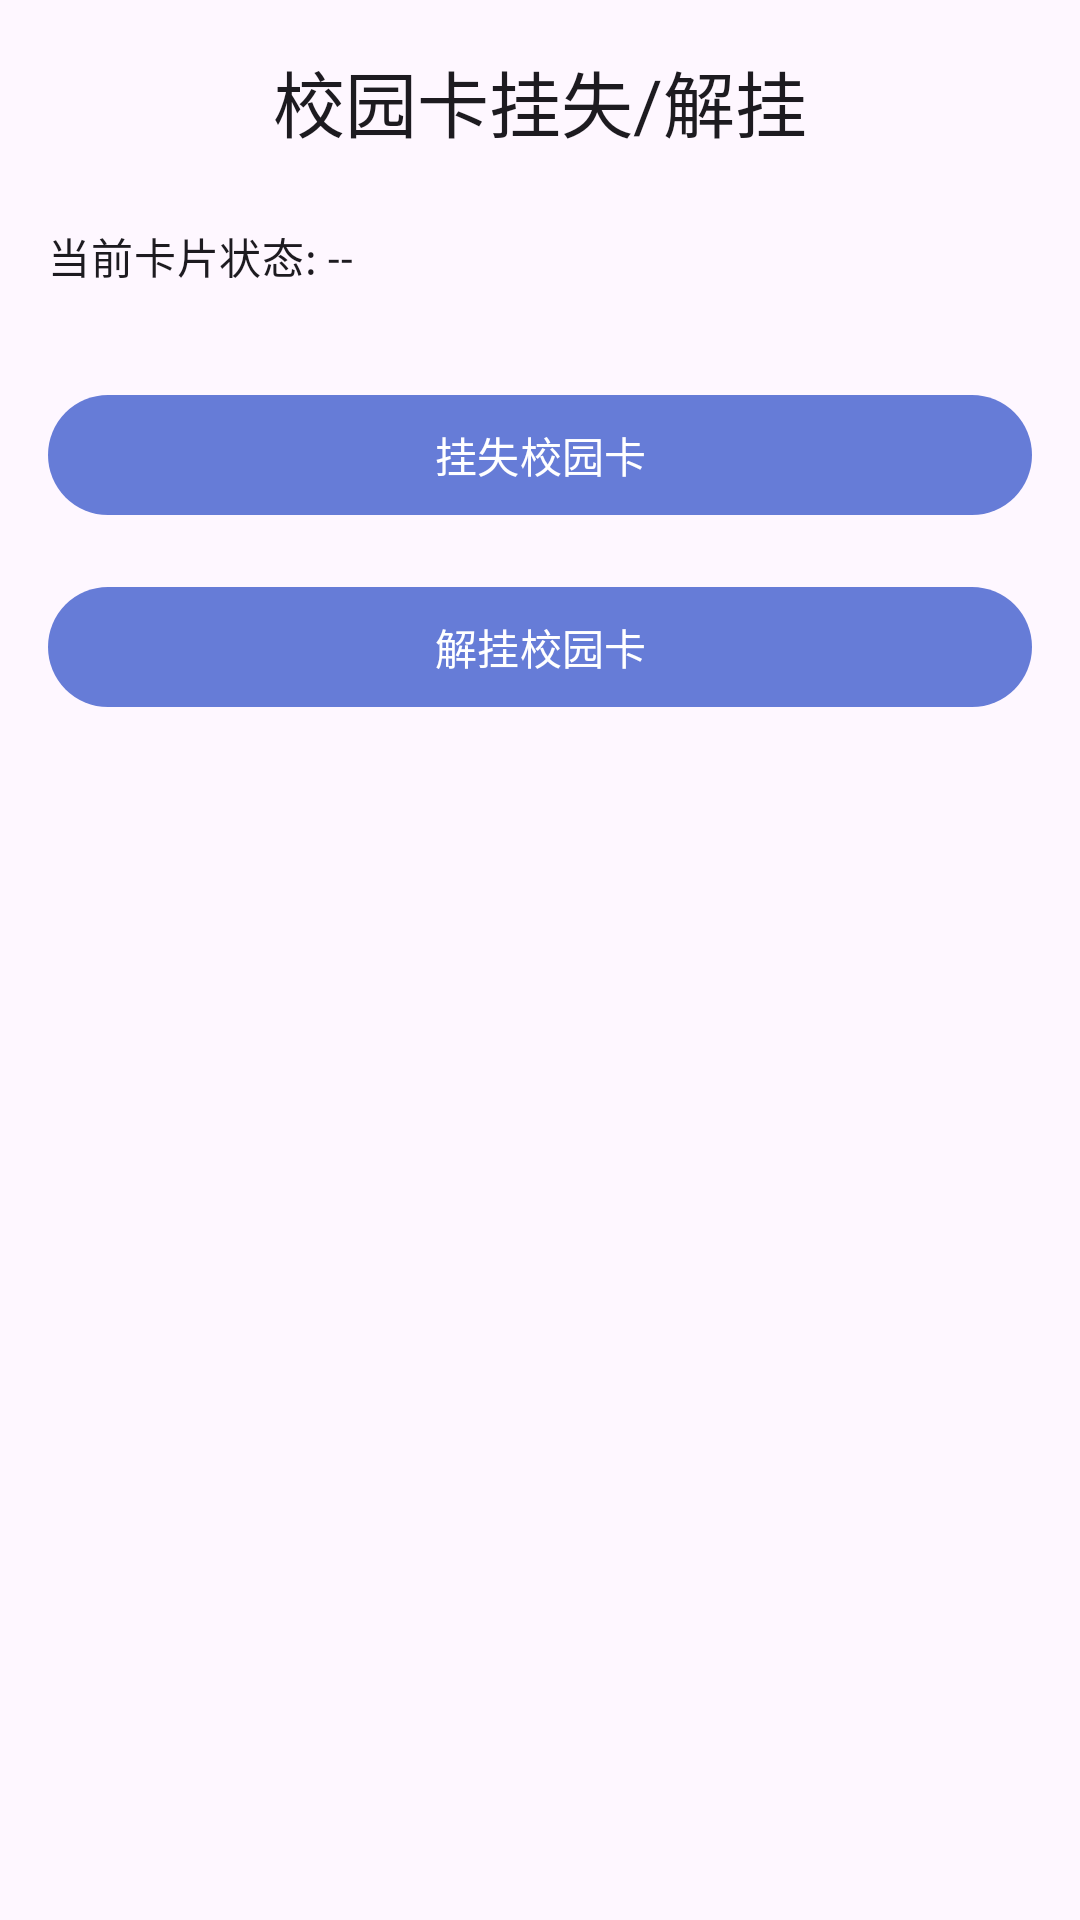

Here is an Android app screen rendered from its layout file. Give the layout XML and the strings, colors and styles it references.
<!-- AndroidManifest.xml: application theme Theme.Campus_Life_Assistant -->
<!-- res/layout/activity_loss_unloss.xml -->
<?xml version="1.0" encoding="utf-8"?>
<LinearLayout xmlns:android="http://schemas.android.com/apk/res/android"
    xmlns:app="http://schemas.android.com/apk/res-auto"
    xmlns:tools="http://schemas.android.com/tools"
    android:layout_width="match_parent"
    android:layout_height="match_parent"
    android:orientation="vertical"
    android:padding="16dp"
    tools:context=".campuscard.activity.LossUnlossActivity">

    <TextView
        android:layout_width="match_parent"
        android:layout_height="wrap_content"
        android:text="校园卡挂失/解挂"
        android:gravity="center"
        android:textAppearance="?attr/textAppearanceHeadlineSmall"/>

    <TextView
        android:id="@+id/tv_card_status"
        android:layout_width="match_parent"
        android:layout_height="wrap_content"
        android:layout_marginTop="24dp"
        android:text="当前卡片状态: --"
        android:textAppearance="?attr/textAppearanceBodyMedium"/>

    <Button
        android:id="@+id/btn_report_loss"
        android:layout_width="match_parent"
        android:layout_height="wrap_content"
        android:layout_marginTop="32dp"
        android:text="挂失校园卡"/>

    <Button
        android:id="@+id/btn_unreport_loss"
        android:layout_width="match_parent"
        android:layout_height="wrap_content"
        android:layout_marginTop="16dp"
        android:text="解挂校园卡"/>

    

</LinearLayout>
<!-- resources referenced by this layout -->
<resources>
  <style name="Theme.Campus_Life_Assistant" parent="Theme.Material3.DayNight.NoActionBar">
          
          <item name="colorPrimary">@color/primaryColor</item>
          <item name="colorOnPrimary">@color/md_theme_light_onPrimary</item>
          <item name="colorPrimaryContainer">@color/md_theme_light_primaryContainer</item>
          <item name="colorOnPrimaryContainer">@color/md_theme_light_onPrimaryContainer</item>
          
          <item name="colorSecondary">@color/md_theme_light_secondary</item>
          <item name="colorOnSecondary">@color/md_theme_light_onSecondary</item>
          <item name="colorSecondaryContainer">@color/md_theme_light_secondaryContainer</item>
          <item name="colorOnSecondaryContainer">@color/md_theme_light_onSecondaryContainer</item>
          
          <item name="android:statusBarColor">@android:color/transparent</item>
          
          <item name="android:windowLightStatusBar">true</item>
          <item name="android:windowLightNavigationBar">true</item>
          <item name="android:navigationBarColor">@android:color/transparent</item>
  
  
      </style>
  <color name="primaryColor">#667CD7</color>
  <color name="md_theme_light_onPrimary">#FFFFFF</color>
  <color name="md_theme_light_primaryContainer">#89F8C7</color>
  <color name="md_theme_light_onPrimaryContainer">#002115</color>
  <color name="md_theme_light_secondary">#4C6358</color>
  <color name="md_theme_light_onSecondary">#FFFFFF</color>
  <color name="md_theme_light_secondaryContainer">#CFE9DB</color>
  <color name="md_theme_light_onSecondaryContainer">#092017</color>
</resources>
